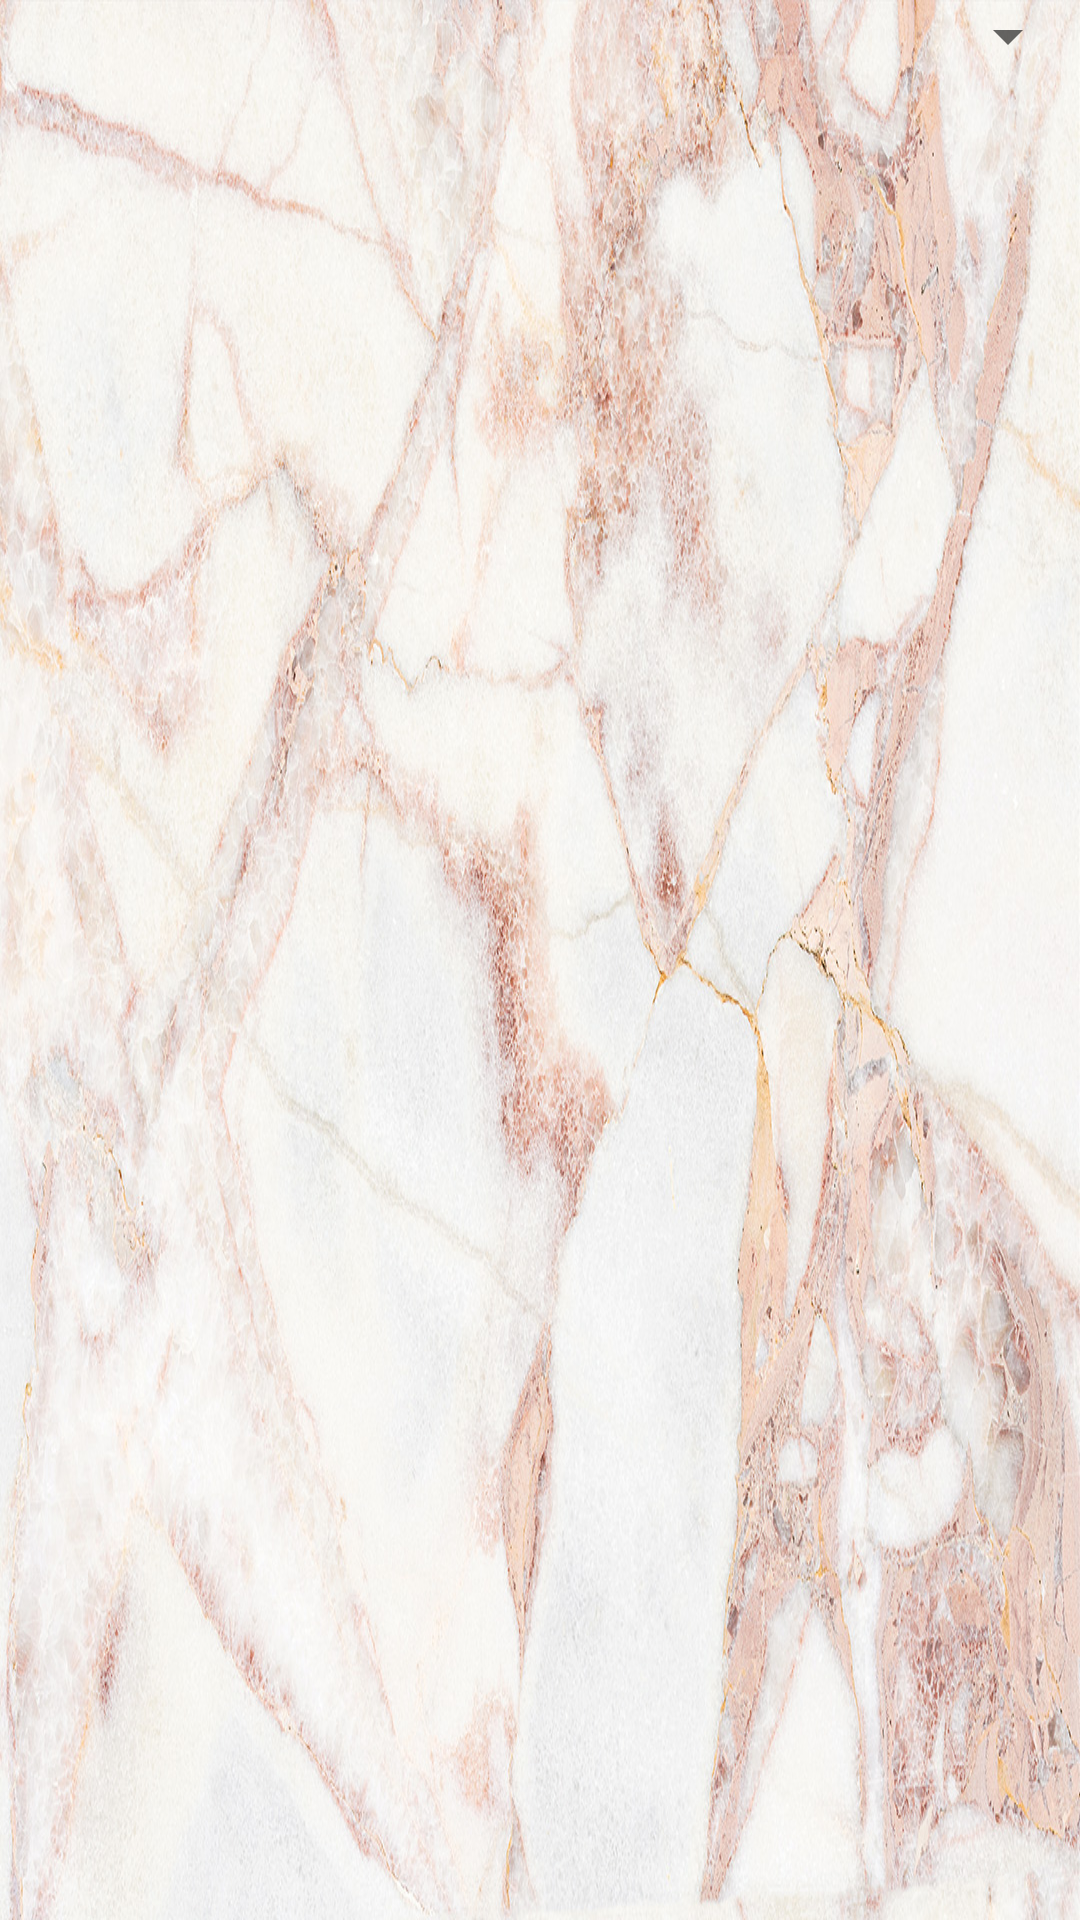

The Android layout XML behind this screen, and the referenced resources:
<!-- AndroidManifest.xml: application theme AppTheme -->
<!-- res/layout/faq.xml -->
<?xml version="1.0" encoding="utf-8"?>
<RelativeLayout xmlns:android="http://schemas.android.com/apk/res/android"
    android:layout_width="match_parent"
    android:layout_height="match_parent"
    android:background="@drawable/backgrnd">
<Spinner
    android:layout_width="match_parent"
    android:layout_height="wrap_content"
    android:id="@+id/spinner"
    >


</Spinner>
</RelativeLayout>
<!-- resources referenced by this layout -->
<resources>
  <!-- drawable backgrnd: jpg bitmap (drawable, 501549 bytes) -->
  <style name="AppTheme" parent="Theme.AppCompat.Light.NoActionBar">
          
          <item name="colorPrimary">@color/colorPrimary</item>
          <item name="colorPrimaryDark">@color/colorPrimaryDark</item>
          <item name="colorAccent">@color/colorAccent</item>
      </style>
  <!-- not gathered from this repository: default colours our renderer supplied (Android Studio template values) -->
  <color name="colorPrimary">#FF6200EE</color>
  <color name="colorPrimaryDark">#FF3700B3</color>
  <color name="colorAccent">#FF03DAC5</color>
</resources>
